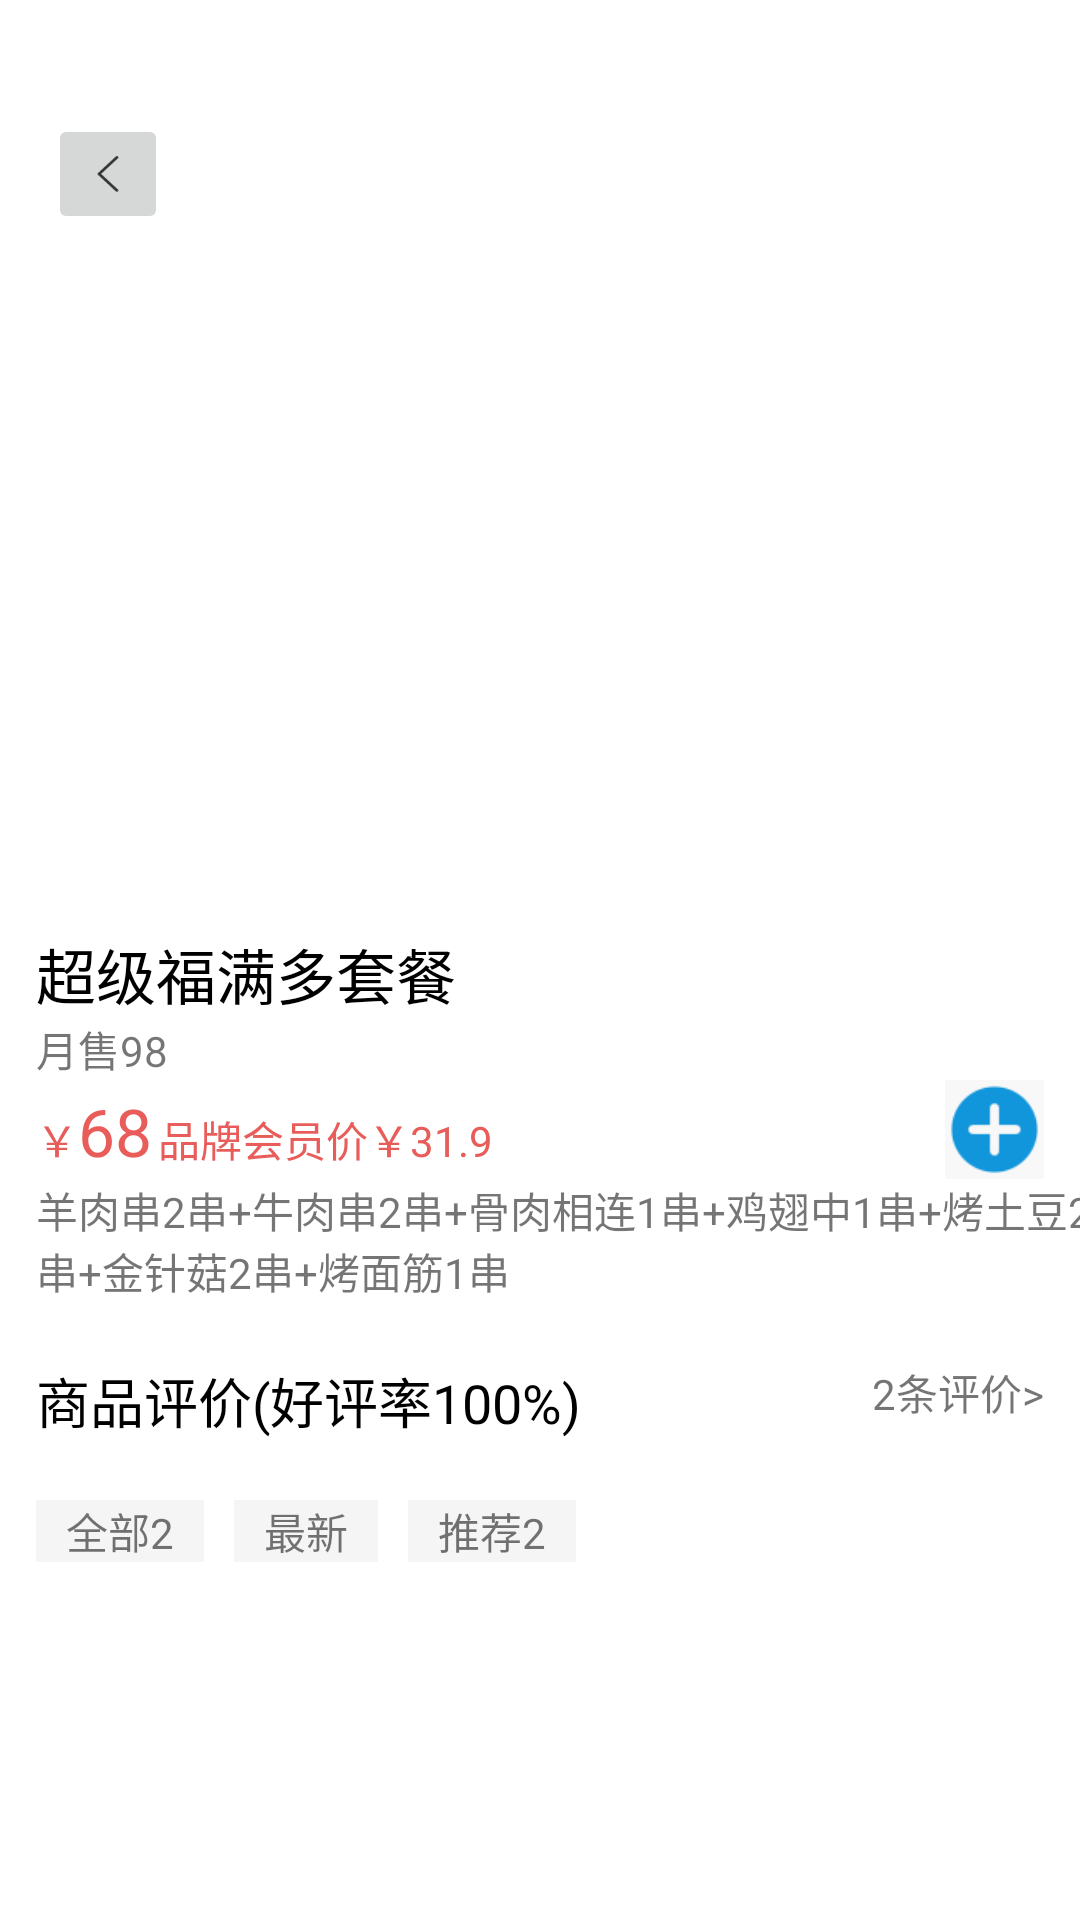

Write the Android layout XML for this screen, with the resource values it uses.
<!-- AndroidManifest.xml: application theme AppTheme -->
<!-- res/layout/activity_goods_detail.xml -->
<?xml version="1.0" encoding="utf-8"?>
<androidx.constraintlayout.widget.ConstraintLayout xmlns:android="http://schemas.android.com/apk/res/android"
        xmlns:app="http://schemas.android.com/apk/res-auto"
        android:id="@+id/container"
        android:layout_width="match_parent"
        android:layout_height="wrap_content"
        android:background="@color/white"
        android:layout_marginBottom="60dp">

    <androidx.core.widget.NestedScrollView
            android:id="@+id/goods_detail_nestview"
            android:layout_width="match_parent"
            android:layout_height="wrap_content"
            app:layout_constraintTop_toTopOf="parent">

        <androidx.constraintlayout.widget.ConstraintLayout
                android:layout_width="match_parent"
                android:layout_height="wrap_content">
            <androidx.appcompat.widget.Toolbar
                    android:layout_width="match_parent"
                    android:layout_height="wrap_content"
                    app:layout_constraintTop_toTopOf="parent"
                    android:layout_marginTop="30dp"
                    android:background="@color/white"
                >
                <ImageButton
                        android:id="@+id/goods_detail_back"
                        android:layout_width="40dp"
                        android:layout_height="40dp"
                        android:src="@mipmap/fanhui"
                    />

            </androidx.appcompat.widget.Toolbar>
            <ImageView
                    android:id="@+id/goods_detail_img"
                    android:layout_width="match_parent"
                    android:layout_height="300dp"
                    android:scaleType="centerCrop"
                    android:src="@drawable/eye_img"
                    app:layout_constraintTop_toTopOf="parent" />

            <TextView
                    android:id="@+id/goods_detail_title"
                    android:layout_width="match_parent"
                    android:layout_height="wrap_content"
                    android:layout_marginLeft="12dp"
                    android:layout_marginTop="10dp"
                    android:layout_marginRight="12dp"
                    android:text="超级福满多套餐"
                    android:textColor="#000"
                    android:textSize="20sp"
                    app:layout_constraintTop_toBottomOf="@id/goods_detail_img"

                    />

            <TextView
                    android:id="@+id/goods_detail_monthsale"
                    android:layout_width="match_parent"
                    android:layout_height="wrap_content"
                    android:layout_marginLeft="12dp"
                    android:layout_marginRight="12dp"
                    android:text="月售98"
                    app:layout_constraintTop_toBottomOf="@id/goods_detail_title" />

            <RelativeLayout
                    android:id="@+id/goods_detail_rl"
                    android:layout_width="match_parent"
                    android:layout_height="wrap_content"
                    android:layout_marginLeft="12dp"
                    android:layout_marginRight="12dp"
                    app:layout_constraintTop_toBottomOf="@id/goods_detail_monthsale"

                    >

                <TextView
                        android:id="@+id/goods_detail_money"
                        android:layout_width="wrap_content"
                        android:layout_height="30dp"
                        android:gravity="bottom"
                        android:paddingBottom="0dp"
                        android:text="￥"
                        android:textColor="#E85C5A" />

                <TextView
                        android:id="@+id/goods_detail_price"
                        android:layout_width="wrap_content"
                        android:layout_height="wrap_content"
                        android:layout_alignBaseline="@+id/goods_detail_money"
                        android:layout_toRightOf="@+id/goods_detail_money"
                        android:gravity="bottom"
                        android:text="68"
                        android:textColor="#E85C5A"
                        android:textSize="22sp" />

                <TextView
                        android:id="@+id/goods_detail_vipprice"
                        android:layout_width="wrap_content"
                        android:layout_height="wrap_content"
                        android:layout_alignBaseline="@+id/goods_detail_money"
                        android:layout_marginLeft="2dp"
                        android:layout_toRightOf="@+id/goods_detail_price"
                        android:text="品牌会员价￥31.9"
                        android:textColor="#E85C5A" />

                <ImageButton
                        android:id="@+id/goods_detail_sub"
                        android:layout_width="33dp"
                        android:layout_height="33dp"
                        android:layout_marginRight="15dp"
                        android:layout_toLeftOf="@id/goods_detail_number"
                        android:background="@color/background"
                        android:scaleType="centerCrop"
                        android:src="@mipmap/jianqu"
                        android:visibility="invisible" />

                <TextView
                        android:id="@+id/goods_detail_number"
                        android:layout_width="wrap_content"
                        android:layout_height="33dp"
                        android:layout_marginRight="15dp"
                        android:layout_toLeftOf="@id/goods_detail_add"
                        android:text="1"
                        android:textColor="#000"
                        android:textSize="25sp"
                        android:visibility="invisible" />

                <ImageButton
                        android:id="@+id/goods_detail_add"
                        android:layout_width="33dp"
                        android:layout_height="33dp"
                        android:layout_alignParentRight="true"
                        android:background="@color/background"
                        android:baselineAlignBottom="true"
                        android:scaleType="centerCrop"
                        android:src="@mipmap/tianjia" />
            </RelativeLayout>

            <TextView
                    android:id="@+id/goods_detail_des"
                    android:layout_width="wrap_content"
                    android:layout_height="wrap_content"
                    android:layout_marginLeft="12dp"
                    android:layout_marginRight="12dp"
                    android:text="羊肉串2串+牛肉串2串+骨肉相连1串+鸡翅中1串+烤土豆2串+金针菇2串+烤面筋1串"
                    app:layout_constraintLeft_toLeftOf="parent"
                    app:layout_constraintTop_toBottomOf="@+id/goods_detail_rl" />

            <RelativeLayout
                    android:id="@+id/goods_detail_rl_comment"
                    android:layout_width="match_parent"
                    android:layout_height="wrap_content"
                    android:layout_marginLeft="12dp"

                    android:layout_marginTop="20dp"
                    android:layout_marginRight="12dp"
                    app:layout_constraintTop_toBottomOf="@+id/goods_detail_des">

                <TextView
                        android:id="@+id/goods_detail_comment"
                        android:layout_width="wrap_content"
                        android:layout_height="wrap_content"
                        android:text="商品评价(好评率100%)"
                        android:textColor="#000"
                        android:textSize="18sp" />

                <TextView
                        android:id="@+id/goods_detail_comment_num"
                        android:layout_width="wrap_content"
                        android:layout_height="wrap_content"
                        android:layout_alignParentRight="true"
                        android:text="2条评价>"
                        app:layout_constraintLeft_toLeftOf="parent" />

            </RelativeLayout>

            <LinearLayout
                    android:id="@+id/goods_detail_ll_comment"
                    android:layout_width="match_parent"
                    android:layout_height="wrap_content"
                    android:layout_marginLeft="12dp"
                    android:layout_marginTop="20dp"
                    android:layout_marginRight="12dp"
                    android:orientation="horizontal"
                    app:layout_constraintTop_toBottomOf="@+id/goods_detail_rl_comment">

                <TextView
                        android:id="@+id/goods_detail_comment_all"
                        android:layout_width="wrap_content"
                        android:layout_height="wrap_content"
                        android:layout_marginRight="10dp"
                        android:background="@color/textgrey"
                        android:paddingLeft="10dp"
                        android:paddingRight="10dp"
                        android:text="全部2" />

                <TextView
                        android:id="@+id/goods_detail_comment_last"
                        android:layout_width="wrap_content"
                        android:layout_height="wrap_content"
                        android:layout_marginRight="10dp"
                        android:background="@color/textgrey"
                        android:paddingLeft="10dp"
                        android:paddingRight="10dp"
                        android:text="最新" />

                <TextView
                        android:id="@+id/goods_detail_comment_recommend"
                        android:layout_width="wrap_content"
                        android:layout_height="wrap_content"
                        android:layout_marginRight="10dp"
                        android:background="@color/textgrey"
                        android:paddingLeft="10dp"
                        android:paddingRight="10dp"
                        android:text="推荐2" />
            </LinearLayout>
        </androidx.constraintlayout.widget.ConstraintLayout>
    </androidx.core.widget.NestedScrollView>

    <androidx.recyclerview.widget.RecyclerView
            android:id="@+id/goods_detail_recycler"
            android:layout_width="match_parent"
            android:layout_height="wrap_content"
            android:layout_marginLeft="12dp"
            android:layout_marginTop="10dp"
            android:layout_marginRight="12dp"
            app:layout_constraintTop_toBottomOf="@+id/goods_detail_nestview" />
</androidx.constraintlayout.widget.ConstraintLayout>
<!-- resources referenced by this layout -->
<resources>
  <color name="background">#F8F8F8</color>
  <color name="textgrey">#f5f5f5</color>
  <color name="white">#ffffff</color>
  <!-- mipmap fanhui: png bitmap (mipmap-xxxhdpi, 2412 bytes) -->
  <!-- mipmap jianqu: png bitmap (mipmap-xxxhdpi, 4727 bytes) -->
  <!-- mipmap tianjia: png bitmap (mipmap-xxxhdpi, 3218 bytes) -->
  <style name="AppTheme" parent="Theme.AppCompat.Light.NoActionBar">
          
          <item name="colorPrimary">@color/white</item>
          <item name="colorPrimaryDark">@color/white</item>
          <item name="colorAccent">@color/colorAccent</item>
          <item name="android:windowTranslucentStatus">true</item>
          <item name="android:windowTranslucentNavigation">true</item>
          <item name="android:fitsSystemWindows">true</item>
      </style>
  <color name="colorAccent">#03DAC5</color>
</resources>
